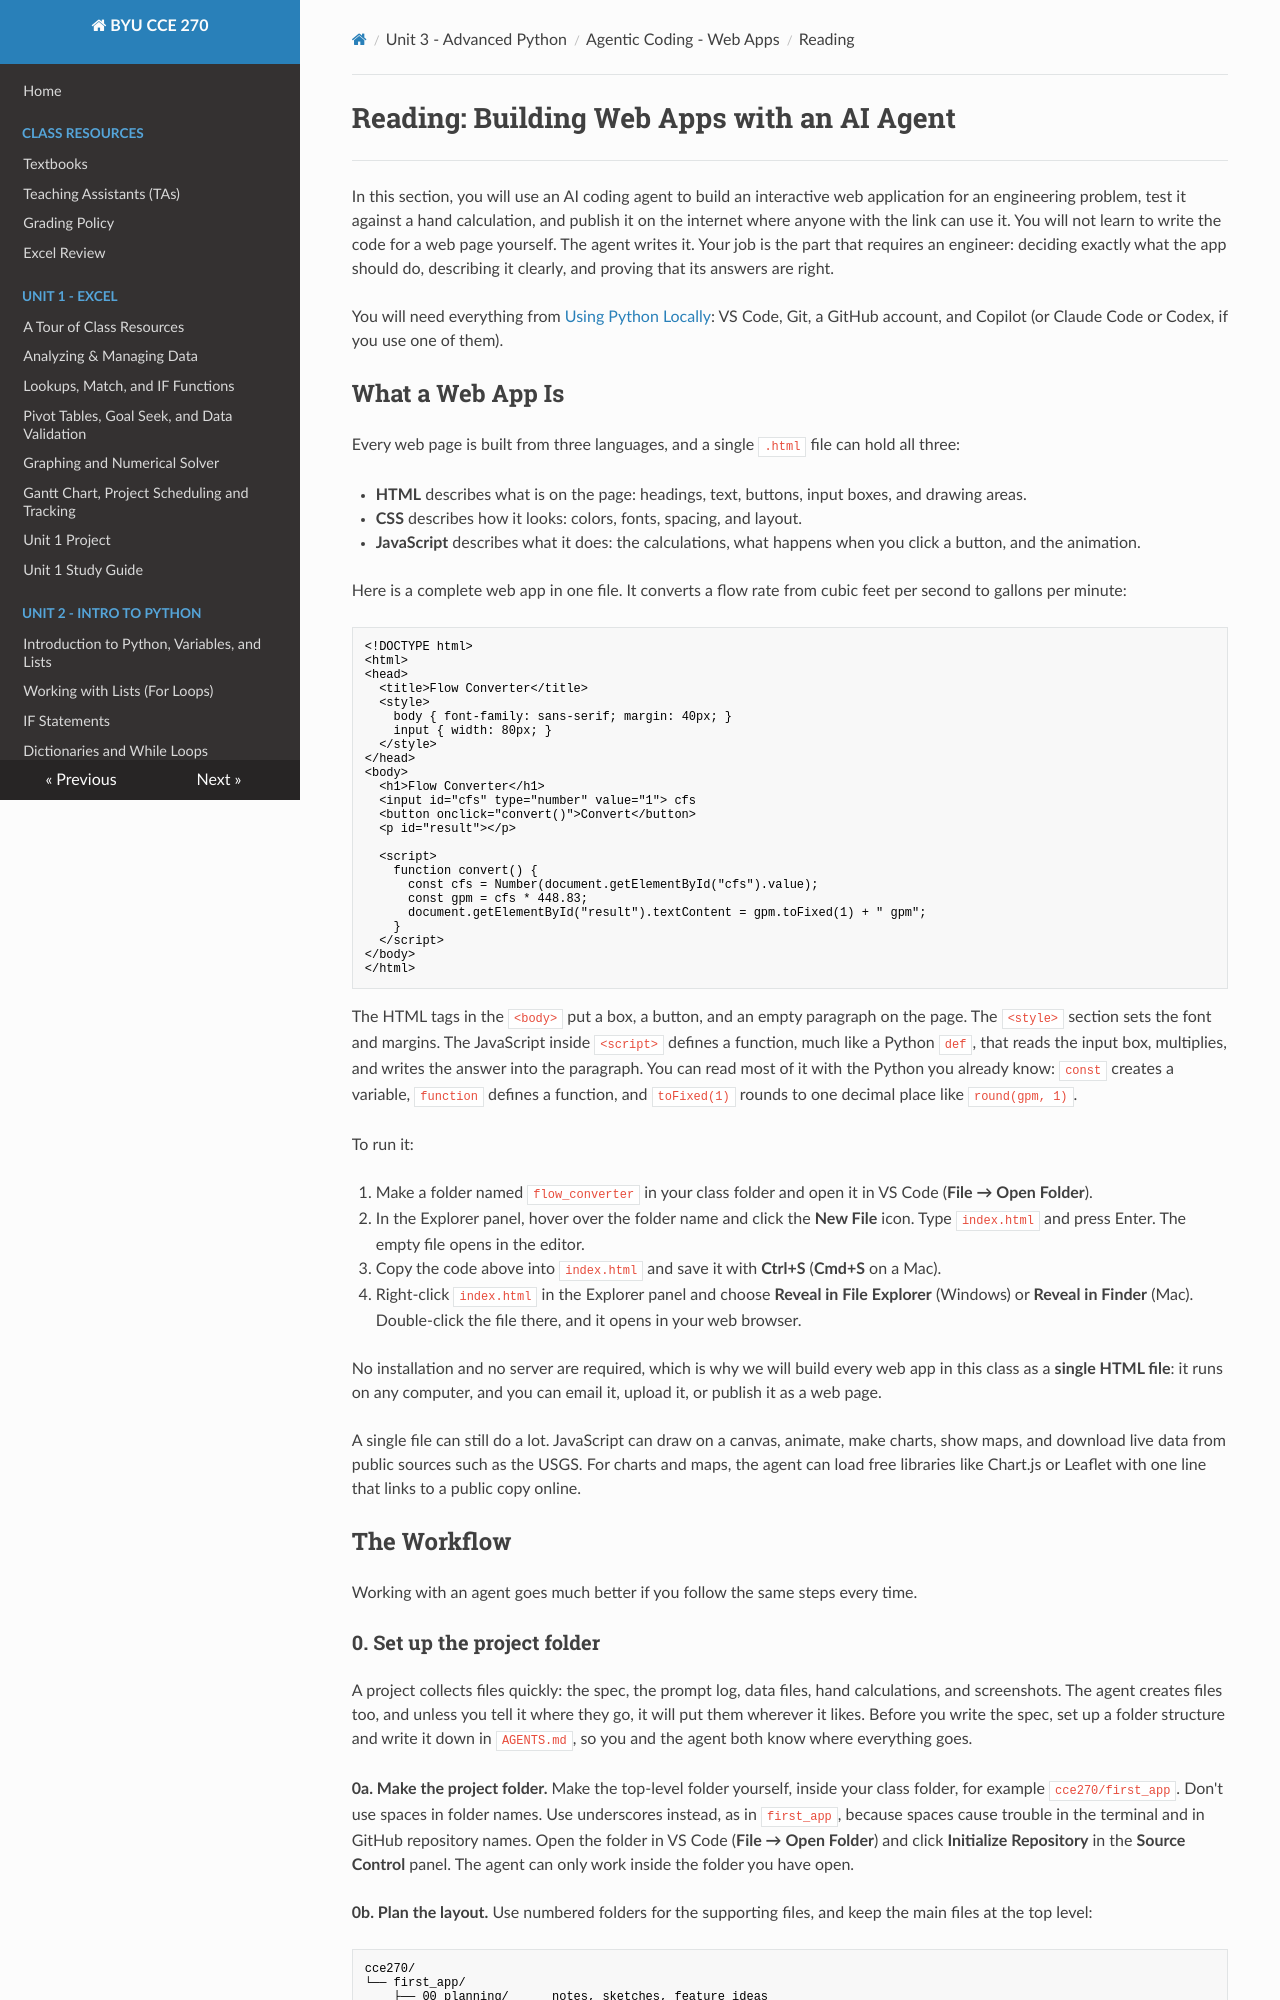

repository: byu-cce270/content · page: unit3/05_ai_web_apps/web_read/index.html · generator: mkdocs

# Reading: Building Web Apps with an AI Agent

---

In this section, you will use an AI coding agent to build an interactive web application for an engineering problem, test it against a hand calculation, and publish it on the internet where anyone with the link can use it. You will not learn to write the code for a web page yourself. The agent writes it. Your job is the part that requires an engineer: deciding exactly what the app should do, describing it clearly, and proving that its answers are right.

You will need everything from [Using Python Locally](../04_local_python/local_py_read.md): VS Code, Git, a GitHub account, and Copilot (or Claude Code or Codex, if you use one of them).

## What a Web App Is

Every web page is built from three languages, and a single `.html` file can hold all three:

- **HTML** describes what is on the page: headings, text, buttons, input boxes, and drawing areas.
- **CSS** describes how it looks: colors, fonts, spacing, and layout.
- **JavaScript** describes what it does: the calculations, what happens when you click a button, and the animation.

Here is a complete web app in one file. It converts a flow rate from cubic feet per second to gallons per minute:

```html
<!DOCTYPE html>
<html>
<head>
  <title>Flow Converter</title>
  <style>
    body { font-family: sans-serif; margin: 40px; }
    input { width: 80px; }
  </style>
</head>
<body>
  <h1>Flow Converter</h1>
  <input id="cfs" type="number" value="1"> cfs
  <button onclick="convert()">Convert</button>
  <p id="result"></p>

  <script>
    function convert() {
      const cfs = Number(document.getElementById("cfs").value);
      const gpm = cfs * 448.83;
      document.getElementById("result").textContent = gpm.toFixed(1) + " gpm";
    }
  </script>
</body>
</html>
```

The HTML tags in the `<body>` put a box, a button, and an empty paragraph on the page. The `<style>` section sets the font and margins. The JavaScript inside `<script>` defines a function, much like a Python `def`, that reads the input box, multiplies, and writes the answer into the paragraph. You can read most of it with the Python you already know: `const` creates a variable, `function` defines a function, and `toFixed(1)` rounds to one decimal place like `round(gpm, 1)`.

To run it:

1. Make a folder named `flow_converter` in your class folder and open it in VS Code (**File → Open Folder**).
2. In the Explorer panel, hover over the folder name and click the **New File** icon. Type `index.html` and press Enter. The empty file opens in the editor.
3. Copy the code above into `index.html` and save it with **Ctrl+S** (**Cmd+S** on a Mac).
4. Right-click `index.html` in the Explorer panel and choose **Reveal in File Explorer** (Windows) or **Reveal in Finder** (Mac). Double-click the file there, and it opens in your web browser.

No installation and no server are required, which is why we will build every web app in this class as a **single HTML file**: it runs on any computer, and you can email it, upload it, or publish it as a web page.

A single file can still do a lot. JavaScript can draw on a canvas, animate, make charts, show maps, and download live data from public sources such as the USGS. For charts and maps, the agent can load free libraries like Chart.js or Leaflet with one line that links to a public copy online.

## The Workflow

Working with an agent goes much better if you follow the same steps every time.
